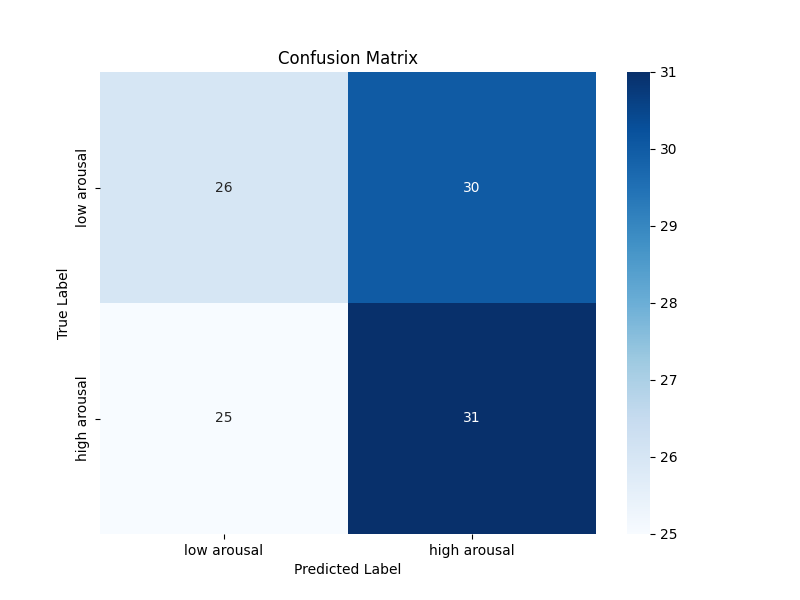

Data behind this chart, as committed beside it:
26, 30
25, 31
